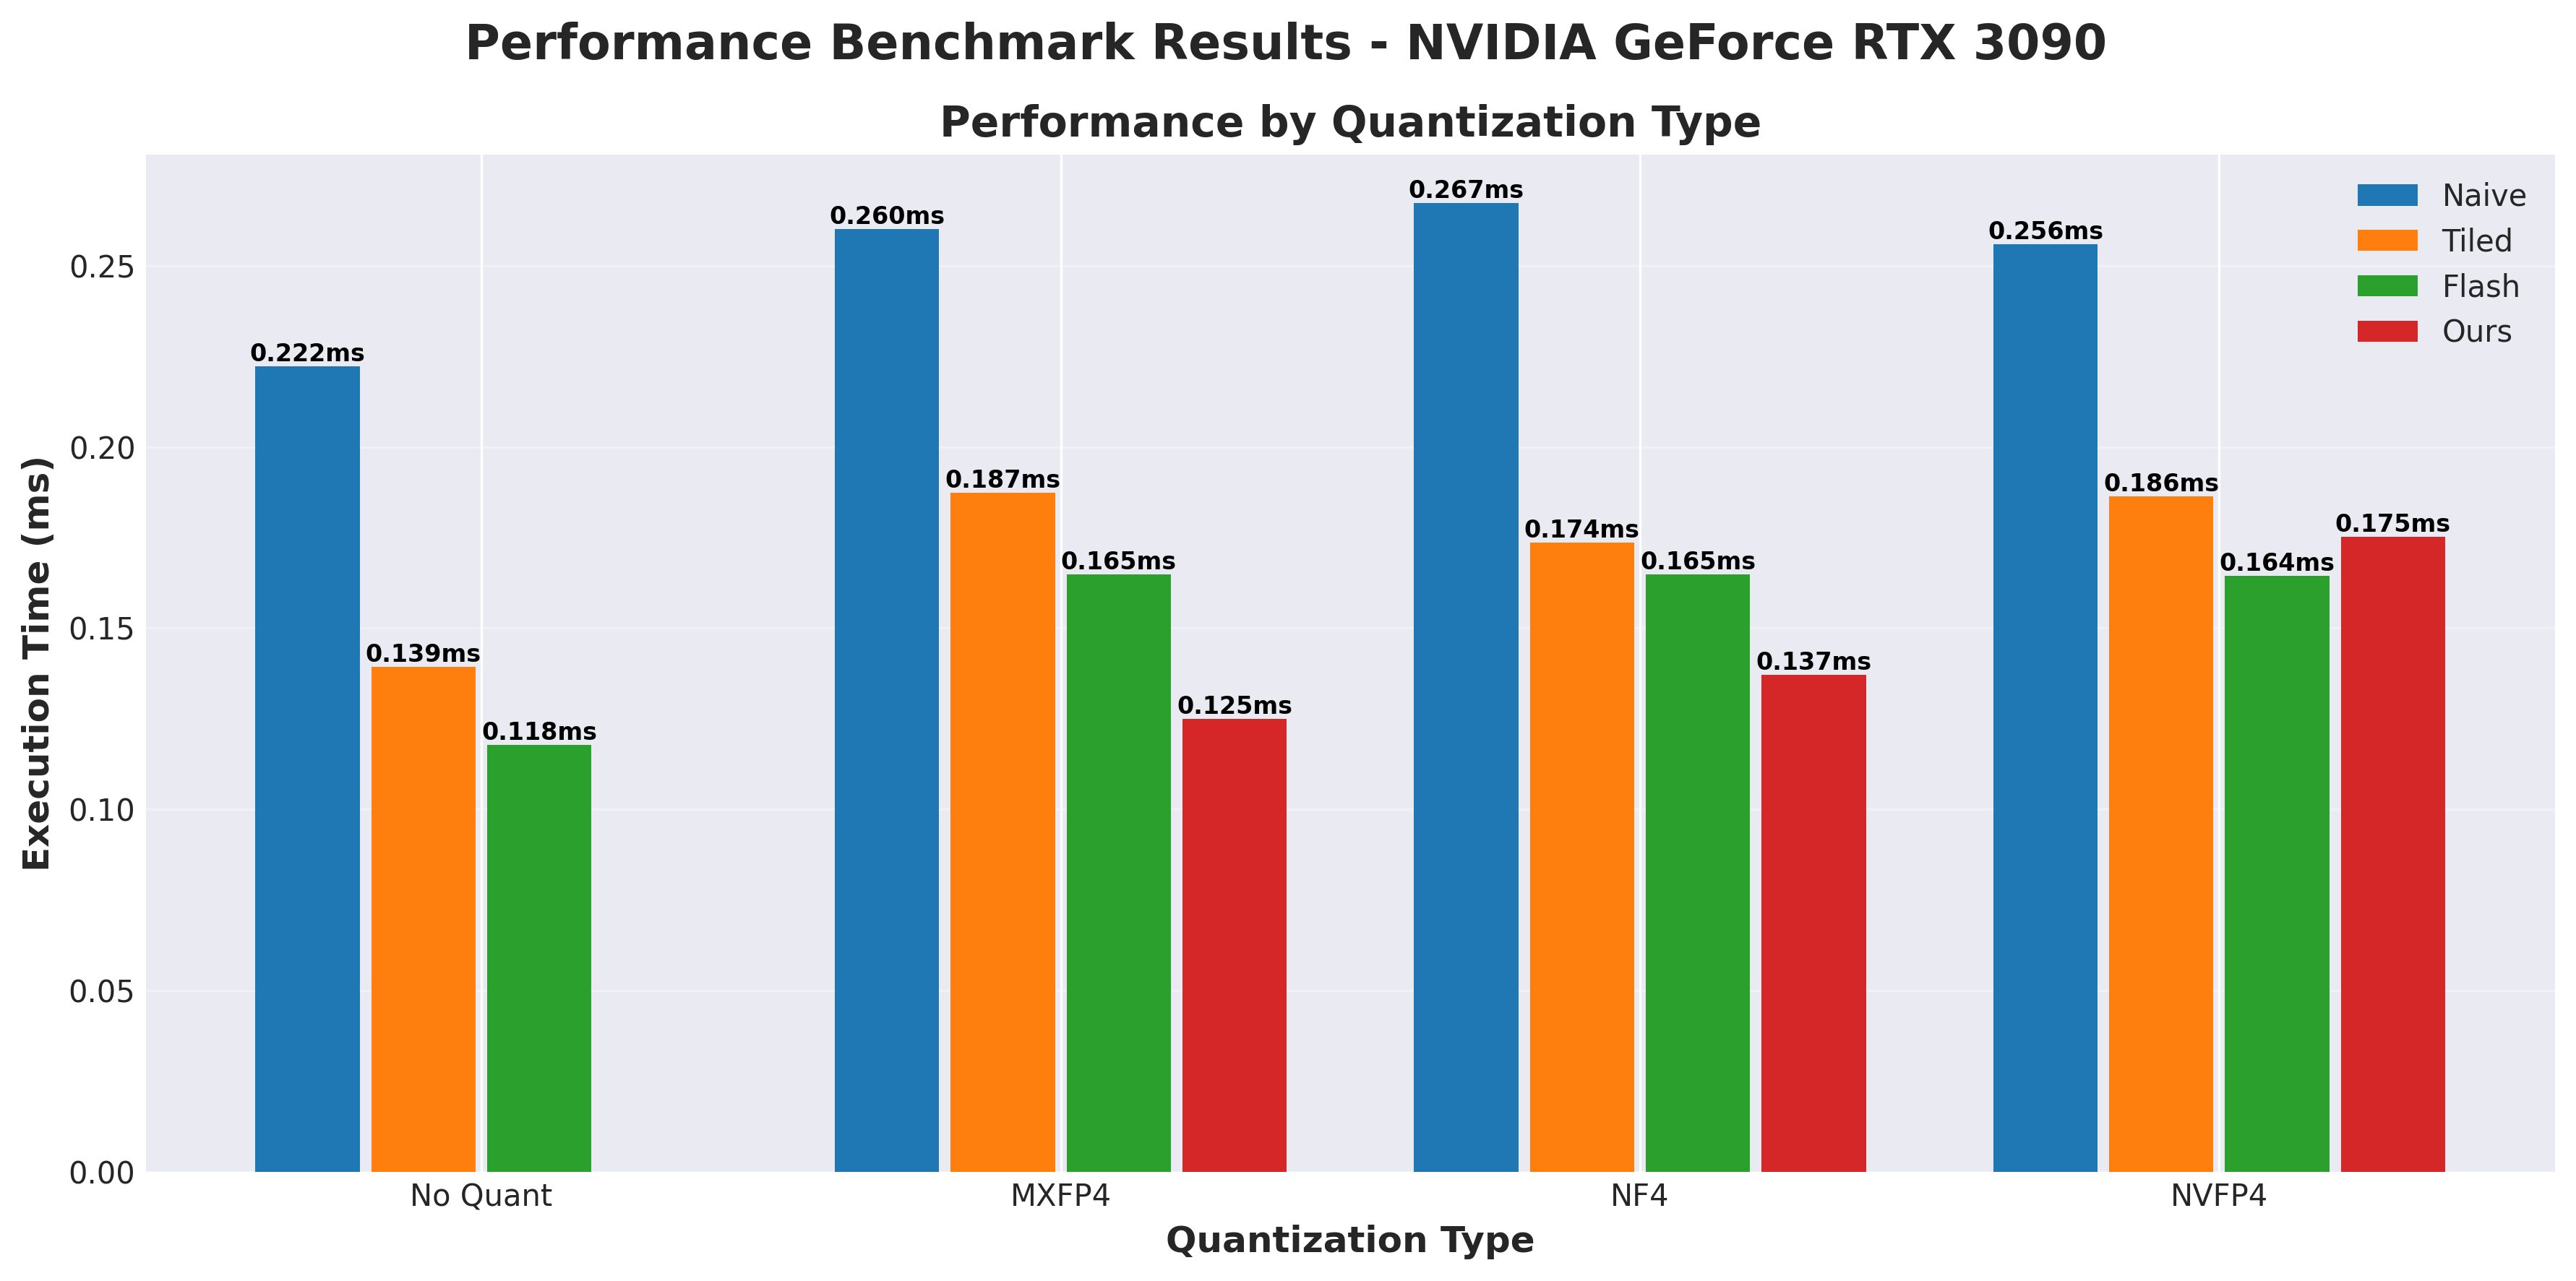

Values plotted in this chart, from the file beside it:
Implementation, No_Quant_ms, MXFP4_ms, NF4_ms, NVFP4_ms
Naive, 0.2222, 0.2601, 0.2673, 0.2560
Tiled, 0.1393, 0.1874, 0.1736, 0.1864
Flash, 0.1178, 0.1649, 0.1649, 0.1644
Ours, N/A, 0.1249, 0.1372, 0.1751
